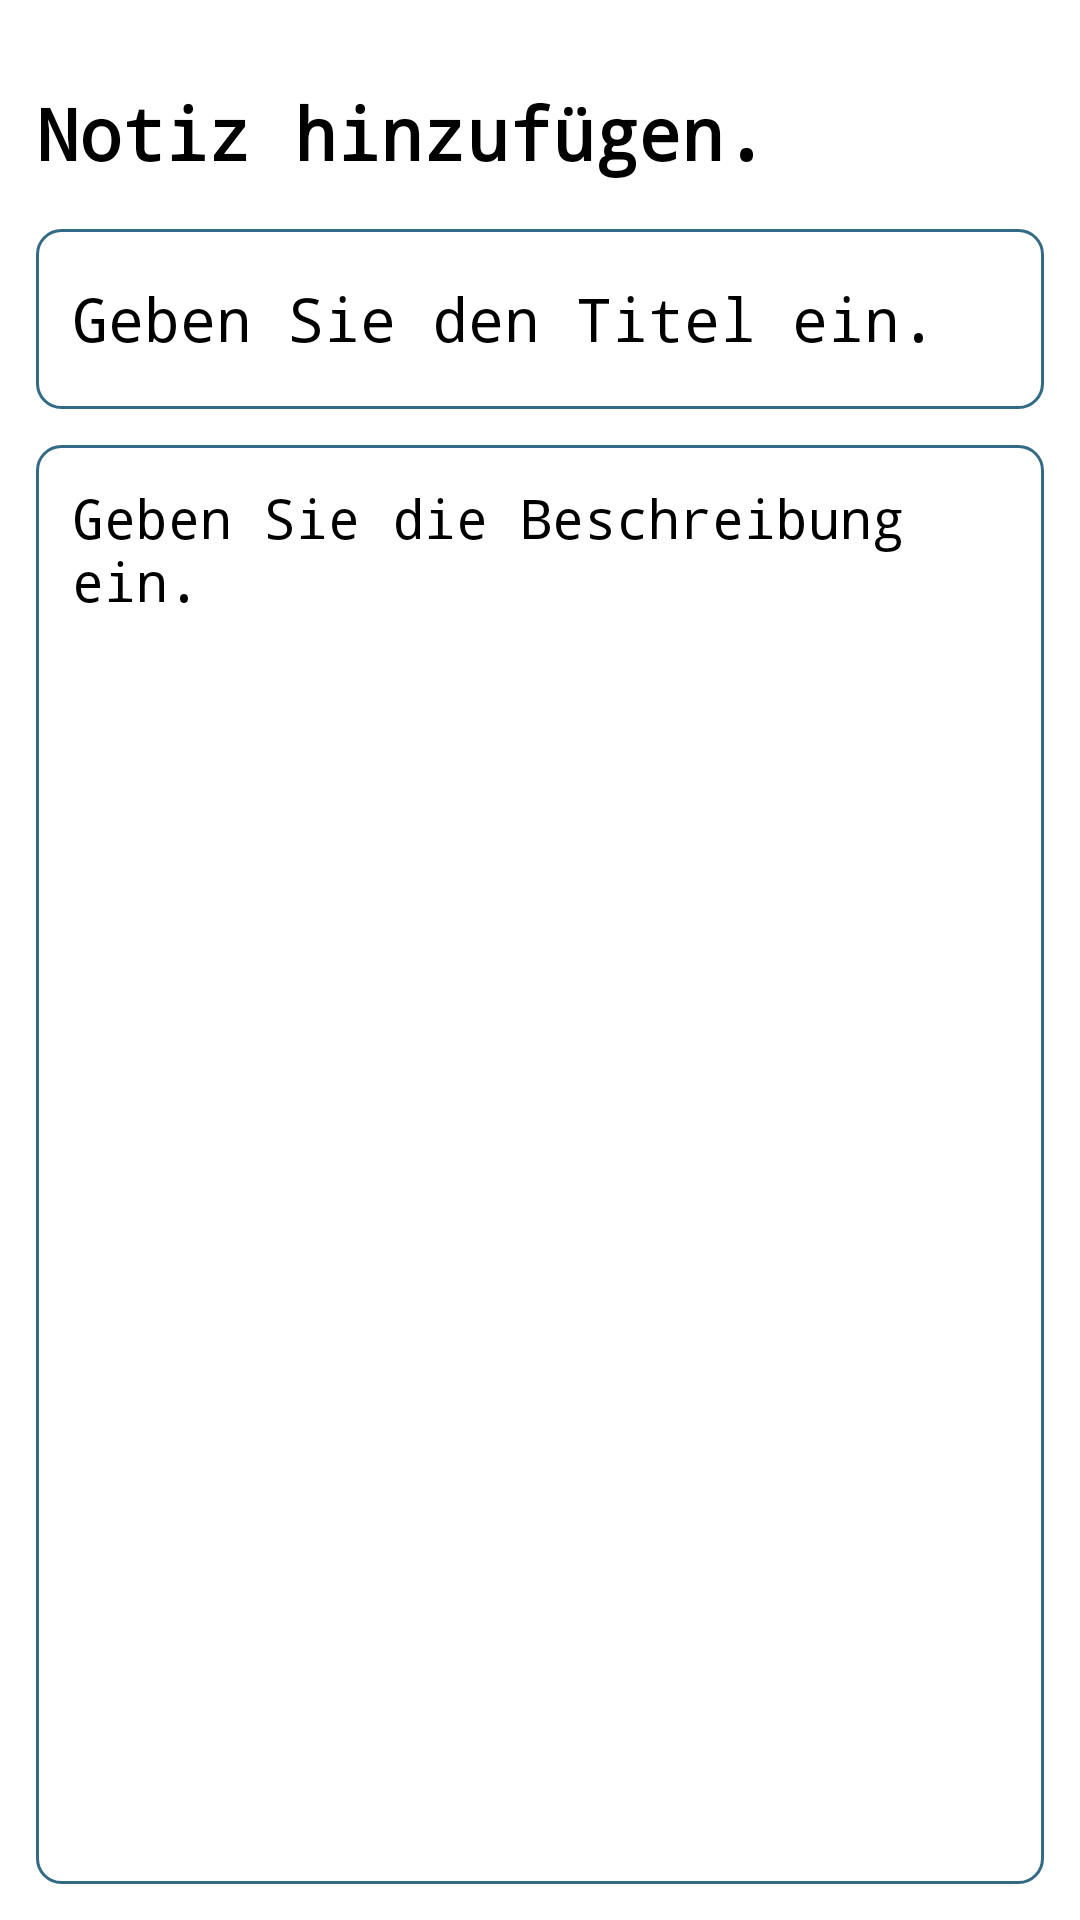

Android layout source for this screen:
<!-- AndroidManifest.xml: application theme Theme.NotesApp -->
<!-- res/layout/fragment_add_note.xml -->
<?xml version="1.0" encoding="utf-8"?>
<LinearLayout
    xmlns:android="http://schemas.android.com/apk/res/android"
    xmlns:tools="http://schemas.android.com/tools"
    android:layout_width="match_parent"
    android:layout_height="match_parent">
    <RelativeLayout
        android:layout_width="match_parent"
        android:layout_height="match_parent"
        android:orientation="vertical"
        tools:context=".NewNoteFragment"
        android:padding="12dp">

        <TextView
            android:id="@+id/addNoteHeading"
            android:layout_width="wrap_content"
            android:layout_height="wrap_content"
            android:layout_alignParentTop="true"
            android:layout_marginTop="16dp"
            android:fontFamily="monospace"
            android:text="@string/add_note"
            android:textColor="@color/black"
            android:textSize="24sp"
            android:textStyle="bold" />
        <EditText
            android:id="@+id/addNoteTitle"
            android:layout_width="match_parent"
            android:layout_height="60dp"
            android:hint="@string/enter_the_title"
            android:textColorHint="@color/black"
            android:padding="12dp"
            android:textSize="20sp"
            android:layout_below="@id/addNoteHeading"
            android:background="@drawable/note_border"
            android:layout_marginTop="16dp"
            android:maxLines="1"
            android:fontFamily="monospace"/>
        <EditText
            android:id="@+id/addNoteDesc"
            android:layout_width="match_parent"
            android:layout_height="match_parent"
            android:hint="@string/enter_the_description"
            android:textColorHint="@color/black"
            android:gravity="top"
            android:padding="12dp"
            android:textSize="18sp"
            android:fontFamily="monospace"
            android:background="@drawable/note_border"
            android:layout_below="@id/addNoteTitle"
            android:layout_marginTop="12dp" />
    </RelativeLayout>
</LinearLayout>
<!-- resources referenced by this layout -->
<resources>
  <color name="black">#FF000000</color>
  <!-- drawable note_border (drawable) -->
  <?xml version="1.0" encoding="utf-8"?>
  <shape xmlns:android="http://schemas.android.com/apk/res/android"
      android:shape="rectangle">
  
      <stroke
          android:width="1dp"
          android:color="@color/stone"/>
      <corners
          android:radius="8dp"/>
  
      <solid
          android:color="@color/white"></solid>
  
  </shape>
  <string name="add_note">Notiz hinzufügen.</string>
  <string name="enter_the_description">Geben Sie die Beschreibung ein.</string>
  <string name="enter_the_title">Geben Sie den Titel ein.</string>
  <style name="Theme.NotesApp" parent="Theme.AppCompat.Light.DarkActionBar">
          <item name="colorPrimary">@color/mist</item>
          <item name="colorPrimaryDark">@color/autumnfoliage</item>
          <item name="colorAccent">@color/stone</item>
  
  
          
          <item name="android:windowSplashScreenBackground">@color/white</item>
          <item name="android:windowSplashScreenAnimatedIcon">@drawable/emptybkg</item>
          <item name="android:windowSplashScreenAnimationDuration">1500</item>
  
      </style>
  <color name="stone">#336B87</color>
  <color name="white">#FFFFFFFF</color>
  <color name="mist">#90AFC5</color>
  <color name="autumnfoliage">#763626</color>
  <!-- drawable emptybkg: png bitmap (drawable, 67236 bytes) -->
</resources>
